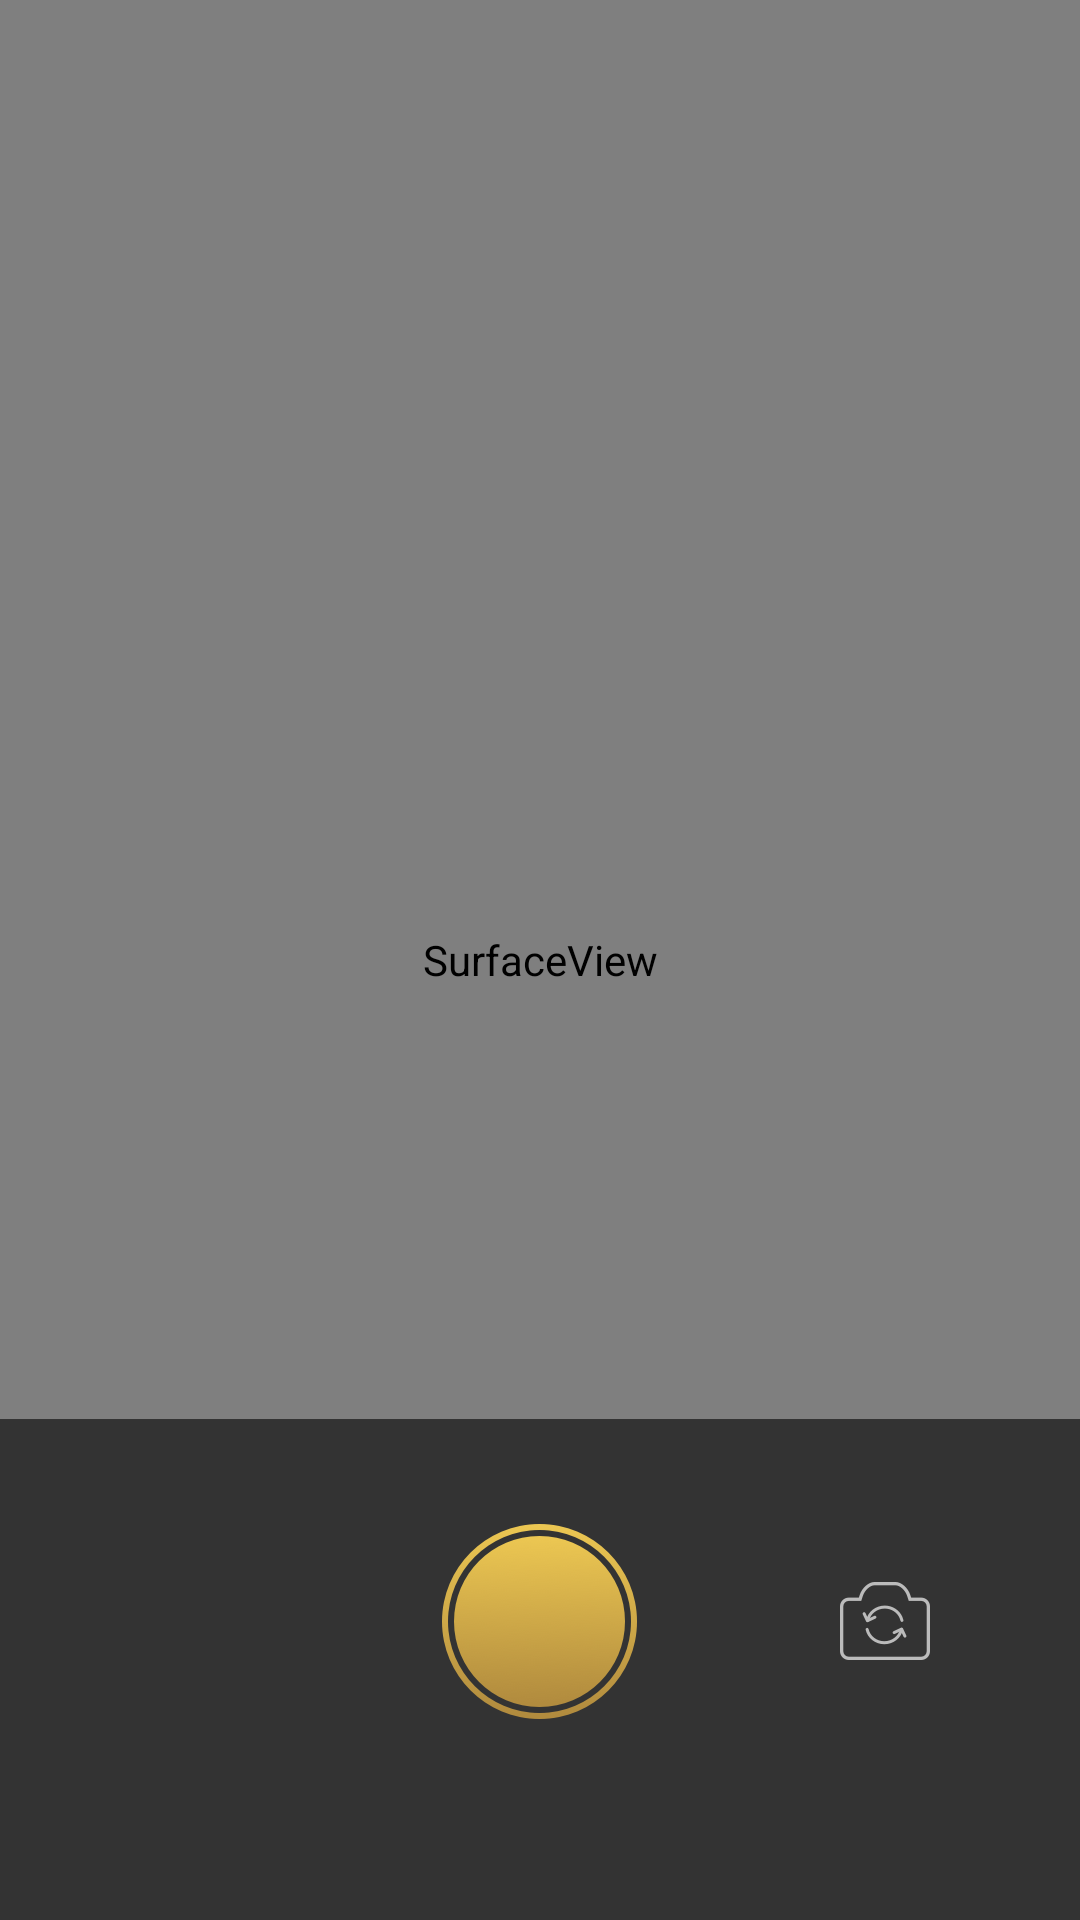

Layout XML and referenced resources for this Android screen:
<!-- AndroidManifest.xml: fallback theme Theme.MaterialComponents.DayNight.NoActionBar -->
<!-- res/layout/capture_video_layout.xml -->
<?xml version="1.0" encoding="utf-8"?>
<RelativeLayout xmlns:android="http://schemas.android.com/apk/res/android"
    android:layout_width="match_parent"
    android:layout_height="match_parent"
    android:orientation="vertical">

    <LinearLayout
        android:layout_width="match_parent"
        android:layout_height="match_parent">

        <RelativeLayout
            android:id="@+id/inner_frame"
            android:layout_width="match_parent"
            android:layout_height="match_parent">

            <SurfaceView
                android:id="@+id/sv_preview"
                android:layout_width="match_parent"
                android:layout_height="match_parent" />
        </RelativeLayout>

    </LinearLayout>

    <RelativeLayout
        android:id="@+id/layout_button"
        android:layout_width="match_parent"
        android:layout_height="167dp"
        android:layout_alignParentBottom="true"
        android:background="@color/black_alph_60">

        <RelativeLayout
            android:layout_width="match_parent"
            android:layout_height="wrap_content"
            android:layout_centerHorizontal="true"
            android:layout_marginTop="35dp">

            <ImageView
                android:id="@+id/tv_camera"
                android:layout_width="65dp"
                android:layout_height="65dp"
                android:layout_centerInParent="true"
                android:src="@drawable/ic_capture_btn" />

            <ImageView
                android:id="@+id/iv_reverse_camera"
                android:layout_width="wrap_content"
                android:layout_height="wrap_content"
                android:layout_alignParentRight="true"
                android:layout_centerVertical="true"
                android:layout_marginRight="@dimen/reverse_camera_margin_right"
                android:src="@drawable/ic_reverse_camera" />
        </RelativeLayout>

        <TextView
            android:id="@+id/tv_record_time"
            android:layout_width="wrap_content"
            android:layout_height="wrap_content"
            android:layout_alignParentBottom="true"
            android:layout_centerHorizontal="true"
            android:layout_marginBottom="30dp"
            android:gravity="center"
            android:textColor="#FFD703"
            android:textSize="@dimen/text_size_major" />
    </RelativeLayout>

</RelativeLayout>
<!-- resources referenced by this layout -->
<resources>
  <color name="black_alph_60">#99000000</color>
  <dimen name="reverse_camera_margin_right">50dp</dimen>
  <dimen name="text_size_major">16sp</dimen>
  <!-- drawable ic_capture_btn: png bitmap (drawable-xxhdpi, 25108 bytes) -->
  <!-- drawable ic_reverse_camera: png bitmap (drawable-xxhdpi, 2785 bytes) -->
</resources>
